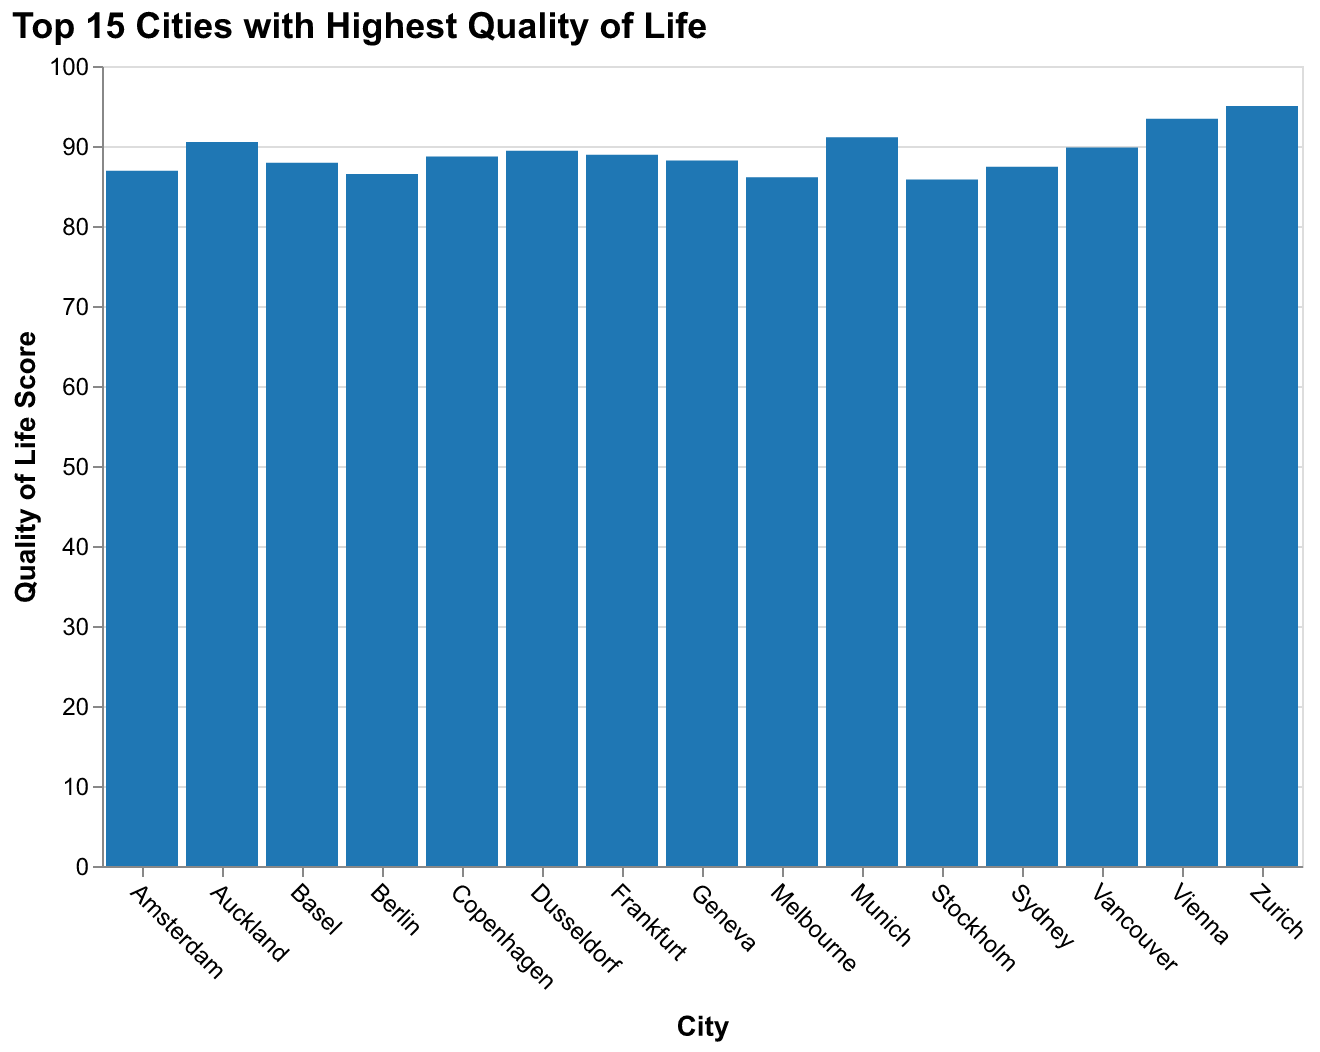

The table this chart was drawn from, first rows:
City, Quality of Life Score
Zurich, 95.0
Vienna, 93.4
Munich, 91.1
Auckland, 90.5
Vancouver, 89.8
Dusseldorf, 89.4
Frankfurt, 88.9
Copenhagen, 88.7
Geneva, 88.2
Basel, 87.9
Sydney, 87.4
Amsterdam, 86.9
Berlin, 86.5
Melbourne, 86.1
Stockholm, 85.8
